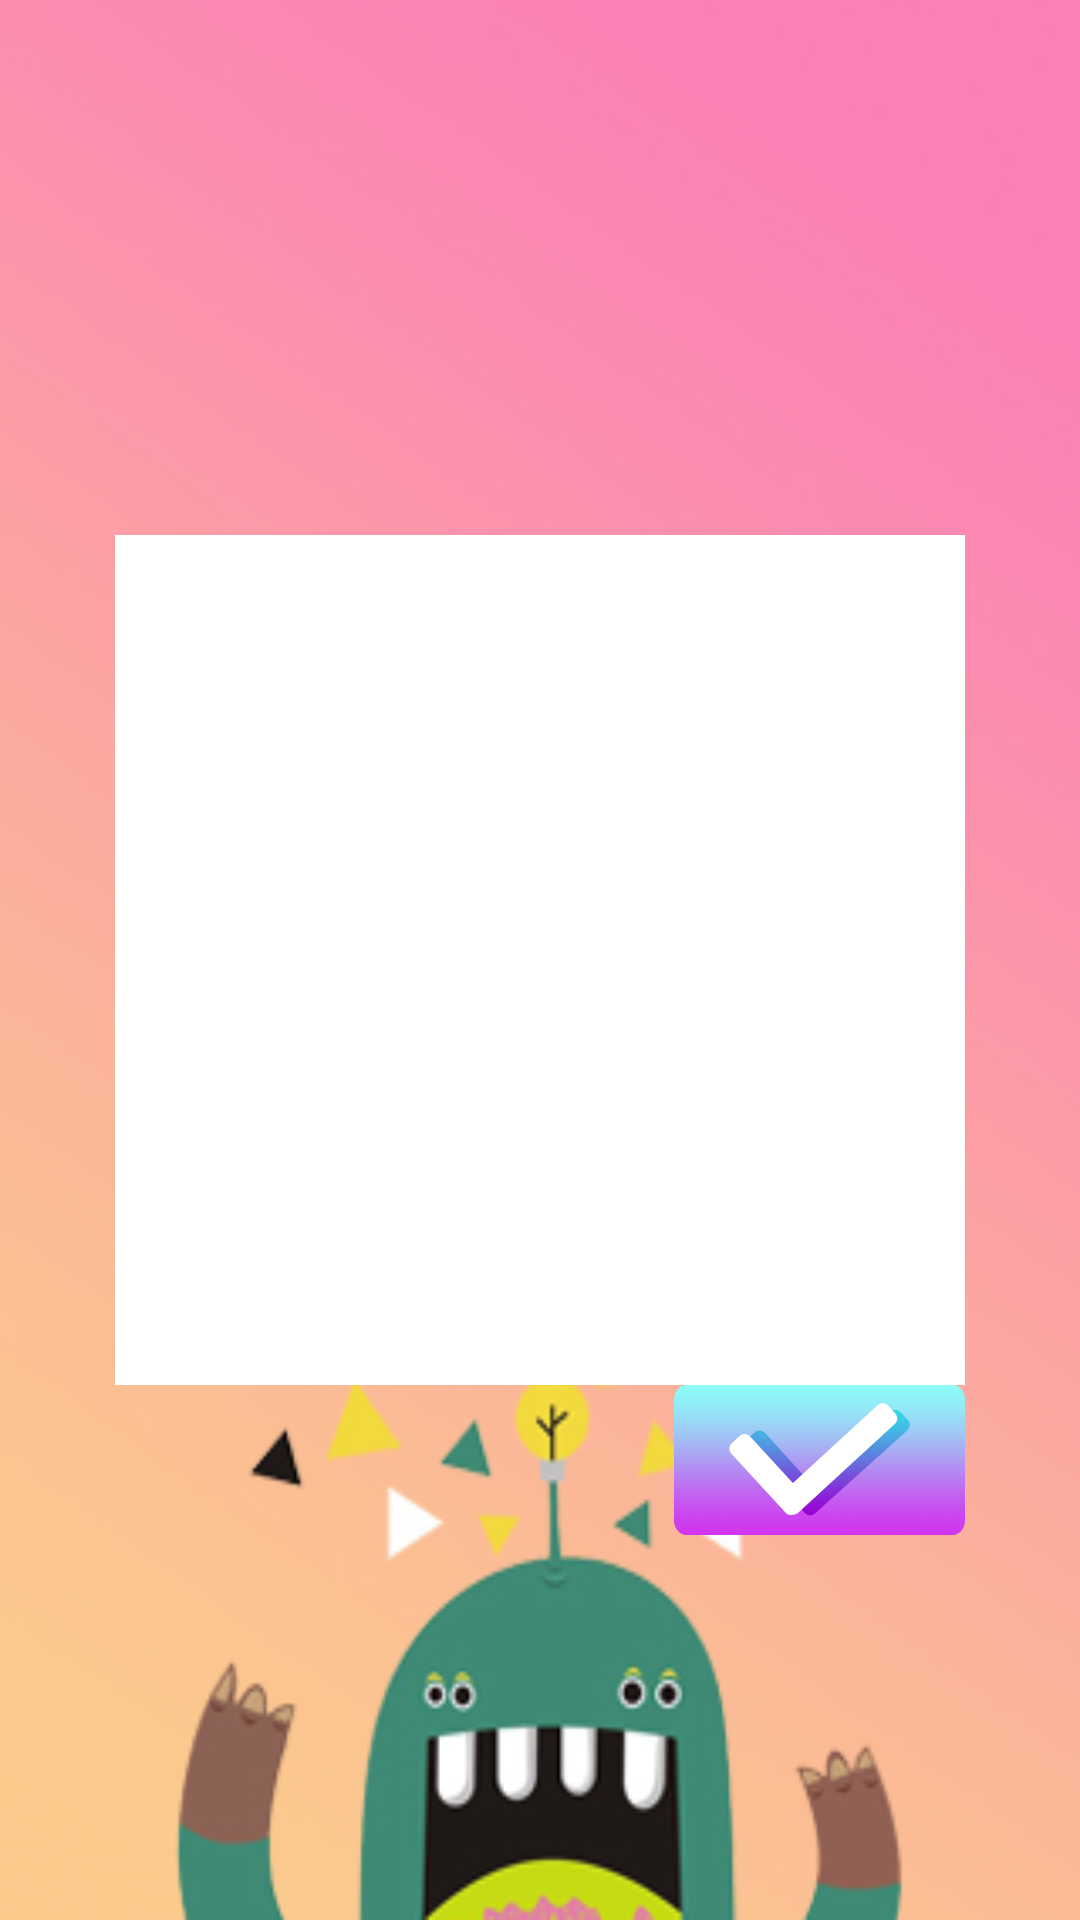

Write the Android layout XML for this screen, with the resource values it uses.
<!-- AndroidManifest.xml: application theme android:Theme.NoTitleBar -->
<!-- res/layout/activity_draw_next.xml -->
<RelativeLayout xmlns:android="http://schemas.android.com/apk/res/android"
    xmlns:tools="http://schemas.android.com/tools" android:layout_width="match_parent"
    android:layout_height="match_parent" android:paddingLeft="@dimen/activity_horizontal_margin"
    android:paddingRight="@dimen/activity_horizontal_margin"
    android:paddingTop="@dimen/activity_vertical_margin"
    android:paddingBottom="@dimen/activity_vertical_margin"
    tools:context="com.example.momo_2.finalapplication_20151222.DrawNextActivity"
    android:background="@drawable/playing1_2">

    <TextView
        android:layout_width="850px"
        android:layout_height="850px"
        android:id="@+id/pad"
        android:background="#ffffff"
        android:layout_centerVertical="true"
        android:layout_centerHorizontal="true" />

    <ImageView
        android:layout_width="wrap_content"
        android:layout_height="wrap_content"
        android:id="@+id/imv"
        android:layout_centerVertical="true"
        android:layout_centerHorizontal="true" />

    <com.example.momo_2.finalapplication_20151222.SimpleDrawingView
        android:layout_width="wrap_content"
        android:layout_height="wrap_content"
        android:id="@+id/view"
        android:layout_alignTop="@+id/pad"
        android:layout_alignBottom="@+id/pad"
        android:layout_alignRight="@+id/pad"
        android:layout_alignLeft="@+id/pad"
        android:layout_alignEnd="@+id/pad"
        android:layout_toRightOf="@+id/pad"
        android:layout_toLeftOf="@+id/pad"
        android:layout_toEndOf="@+id/pad" />

    <TextView
        android:layout_width="wrap_content"
        android:layout_height="wrap_content"
        android:id="@+id/ctime"
        android:layout_alignParentTop="true"
        android:layout_alignParentLeft="true"
        android:layout_alignParentStart="true"
        android:textColor="#ff0000"
        android:textSize="36dp" />
    <ImageButton
        android:layout_width="97dp"
        android:layout_height="50dp"
        android:id="@+id/imageButton2"
        android:layout_below="@+id/pad"
        android:layout_alignRight="@+id/pad"
        android:background="@drawable/o"
        android:clickable="true"
        android:onClick="ok" />


</RelativeLayout>
<!-- resources referenced by this layout -->
<resources>
  <!-- drawable o (drawable) -->
  <?xml version="1.0" encoding="utf-8"?>
  <selector xmlns:android="http://schemas.android.com/apk/res/android">
      <item
          android:state_pressed="true"
          android:drawable="@drawable/ok_press" />
      <item
          android:drawable="@drawable/ok" />
  </selector>
  <!-- drawable playing1_2: png bitmap (drawable, 120532 bytes) -->
  <!-- drawable ok_press: png bitmap (drawable, 96607 bytes) -->
  <!-- drawable ok: png bitmap (drawable, 117759 bytes) -->
</resources>
